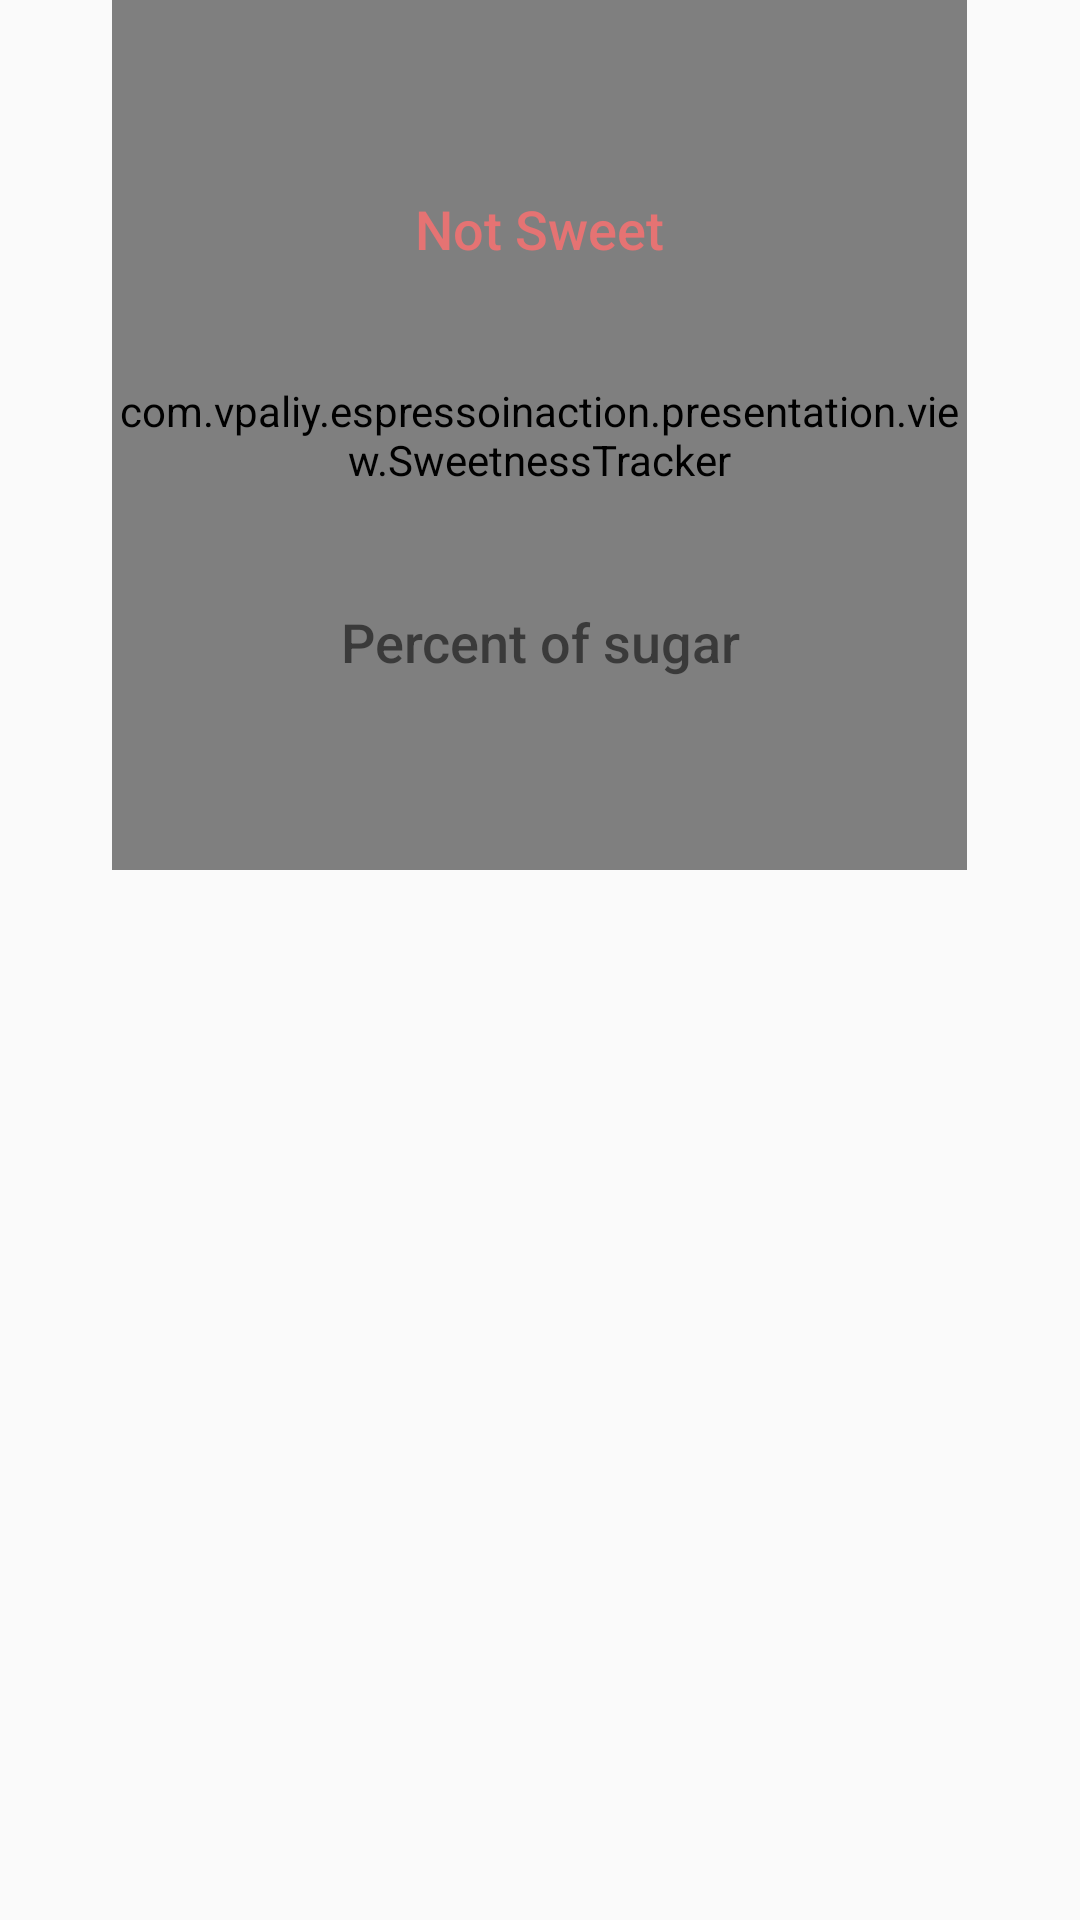

Android layout source for this screen:
<!-- AndroidManifest.xml: application theme AppTheme -->
<!-- res/layout/layout_order_two.xml -->
<layout
    xmlns:android="http://schemas.android.com/apk/res/android"
    xmlns:app="http://schemas.android.com/apk/res-auto"
    xmlns:tools="http://schemas.android.com/tools">

    <RelativeLayout
        android:id="@+id/root"
        android:layout_width="match_parent"
        android:layout_height="wrap_content"
        tools:ignore="HardcodedText">

        <com.vpaliy.espressoinaction.presentation.view.SweetnessTracker
            android:layout_centerInParent="true"
            android:id="@+id/picker"
            app:pointer_size="5dp"
            app:pointer_color="#795548"
            app:text_size="65dp"
            app:text_color="@color/colorPrice"
            app:max="100"
            app:wheel_active_color="@color/colorSugar"
            app:wheel_unactive_color="#795548"
            android:layout_alignParentTop="true"
            app:wheel_size="20"
            android:layout_width="285dp"
            android:layout_height="290dp" />

        <TextView
            android:id="@+id/sugar_level"
            style="@style/Widget.Label"
            android:layout_width="wrap_content"
            android:layout_height="wrap_content"
            android:gravity="center"
            android:textColor="@color/colorPrice"
            android:text="@string/not_sweet_label"
            android:textSize="18sp"
            android:layout_marginTop="64dp"
            android:layout_alignTop="@+id/picker"
            android:layout_centerHorizontal="true" />

        <TextView
            android:id="@+id/sugar"
            style="@style/Widget.Label"
            android:layout_width="wrap_content"
            android:layout_height="wrap_content"
            android:gravity="center"
            android:text="Percent of sugar"
            android:textSize="18sp"
            android:layout_marginBottom="64dp"
            android:layout_alignBottom="@+id/picker"
            android:layout_centerHorizontal="true" />

    </RelativeLayout>
</layout>
<!-- resources referenced by this layout -->
<resources>
  <color name="colorPrice">#e57373</color>
  <color name="colorSugar">#bcaaa4</color>
  <string name="not_sweet_label">Not Sweet</string>
  <style name="Widget.Label">
          <item name="android:layout_width">wrap_content</item>
          <item name="android:layout_height">wrap_content</item>
          <item name="android:fontFamily">sans-serif-medium</item>
      </style>
  <style name="AppTheme" parent="Theme.AppCompat.Light.NoActionBar">
          
          <item name="colorPrimary">@color/colorPrimary</item>
          <item name="colorPrimaryDark">@color/colorPrimaryDark</item>
          <item name="colorAccent">@color/colorAccent</item>
          <item name="textStyle">@style/Widget.SelectedItem</item>
          <item name="dateStyle">@style/Widget.DateTime</item>
      </style>
  <color name="colorPrimary">#8d6e63</color>
  <color name="colorPrimaryDark">#6d4c41</color>
  <color name="colorAccent">#FF4081</color>
  <style name="Widget.SelectedItem">
          <item name="android:fontFamily">sans-serif-medium</item>
          <item name="android:textSize">20sp</item>
      </style>
  <style name="Widget.DateTime">
          <item name="android:minWidth">75dp</item>
          <item name="android:layout_width">wrap_content</item>
          <item name="android:layout_height">wrap_content</item>
          <item name="android:background">@drawable/bg_square_date</item>
          <item name="android:gravity">center</item>
          <item name="android:textColor">@color/csl_date</item>
          <item name="android:fontFamily">sans-serif-medium</item>
          <item name="android:padding">@dimen/spacing_medium</item>
      </style>
  <!-- drawable bg_square_date (drawable) -->
  <?xml version="1.0" encoding="utf-8"?>
  <layer-list
      xmlns:android="http://schemas.android.com/apk/res/android">
  
      <item>
          <selector>
              <item android:state_selected="true">
                  <shape android:shape="rectangle">
                      <solid android:color="@color/colorPrimaryDark"/>
                      <corners android:radius="12dp"/>
                  </shape>
              </item>
          </selector>
      </item>
  
      <item>
          <shape android:shape="rectangle">
              <stroke
                  android:width="1dp"
                  android:color="@color/colorPrimary"/>
              <corners android:radius="12dp"/>
          </shape>
      </item>
  </layer-list>
  <dimen name="spacing_medium">8dp</dimen>
</resources>
